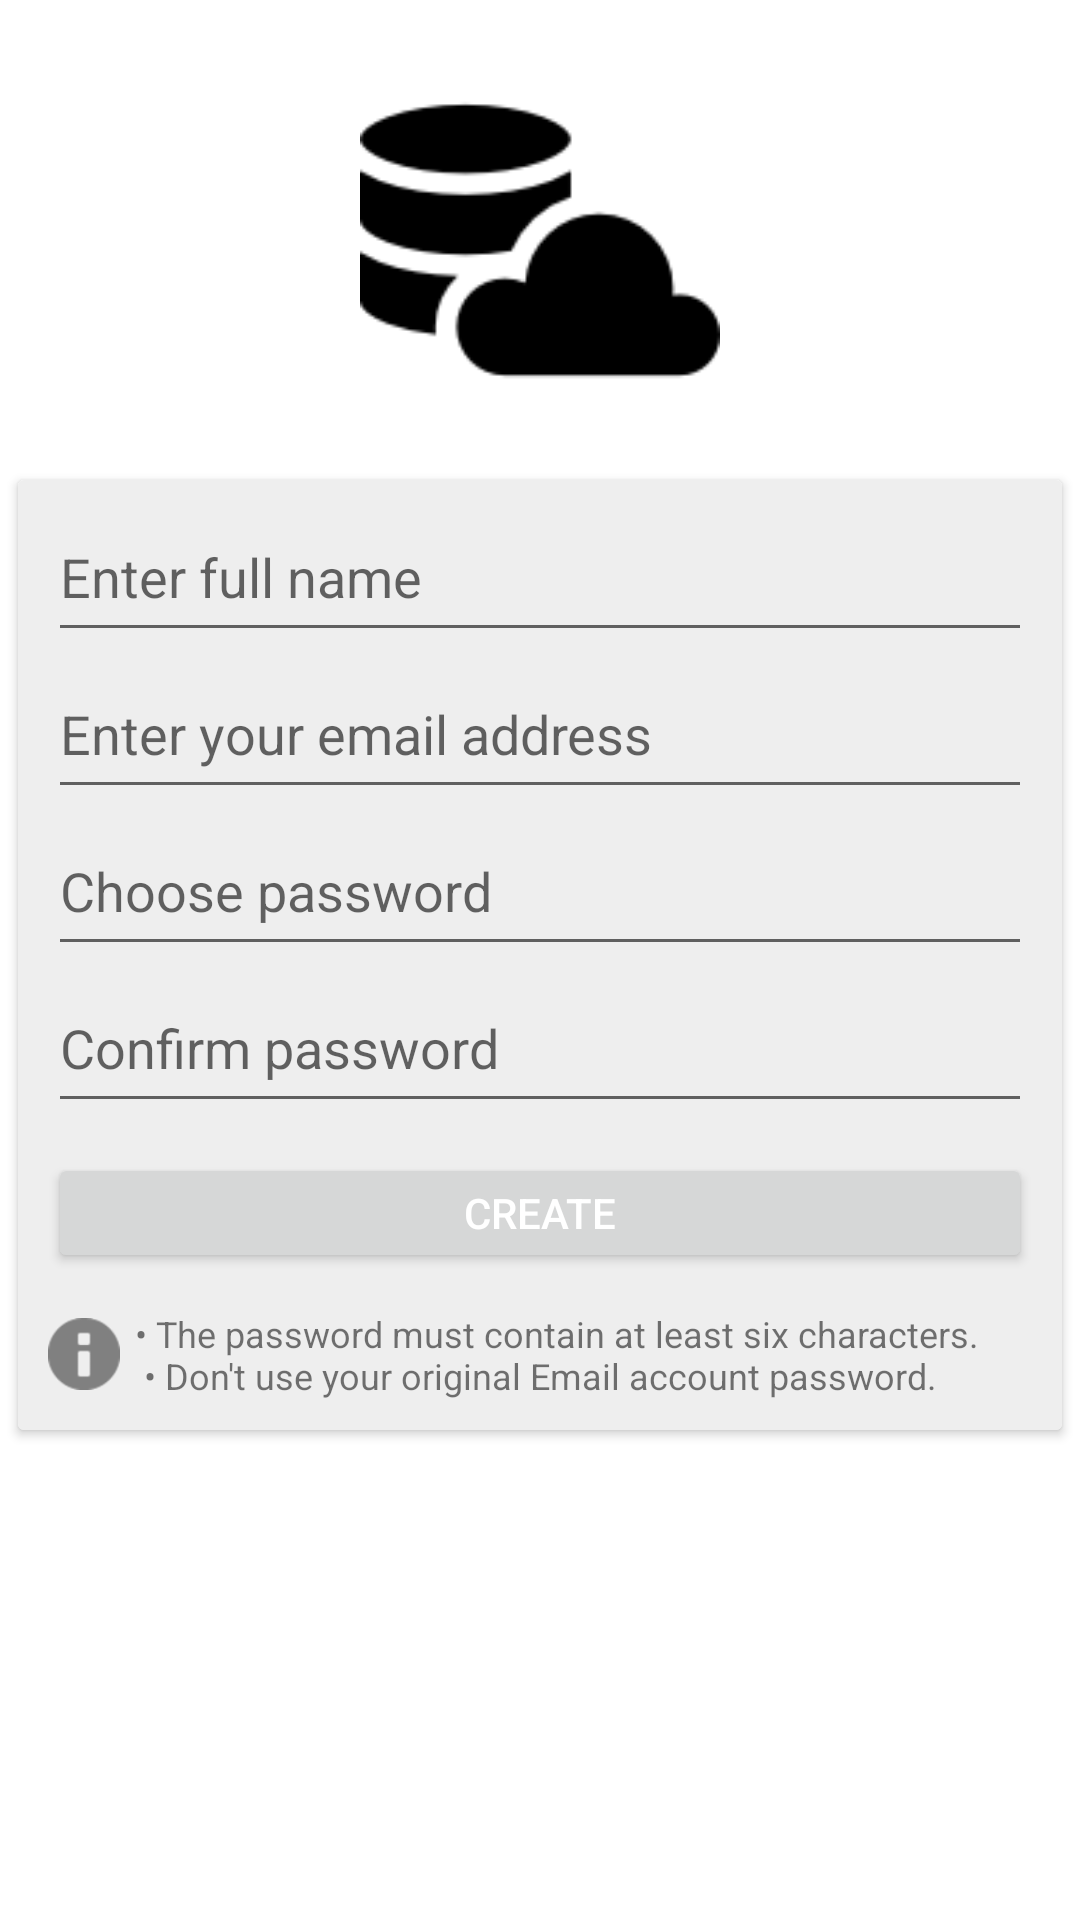

The Android layout XML behind this screen, and the referenced resources:
<!-- AndroidManifest.xml: application theme Theme.CloudServerApp -->
<!-- res/layout/activity_register_account.xml -->
<?xml version="1.0" encoding="utf-8"?>
<LinearLayout xmlns:android="http://schemas.android.com/apk/res/android"
    xmlns:app="http://schemas.android.com/apk/res-auto"
    xmlns:tools="http://schemas.android.com/tools"
    android:layout_width="match_parent"
    android:layout_height="match_parent"
    android:background="@color/white"
    android:focusableInTouchMode="true"
    android:orientation="vertical"
    tools:context=".RegisterAccountActivity">

    <ScrollView
        android:id="@+id/scroller_register"
        android:layout_width="match_parent"
        android:layout_height="match_parent">

        <LinearLayout
            android:layout_width="match_parent"
            android:layout_height="wrap_content"
            android:orientation="vertical">
            <androidx.appcompat.widget.AppCompatImageView
                android:id="@+id/iv_logo"
                android:layout_width="@dimen/login_logo_width"
                android:layout_height="@dimen/login_logo_height"
                android:layout_margin="20dp"
                android:layout_gravity="center_horizontal"
                app:srcCompat="@drawable/logo"
                android:scaleType="centerCrop"/>

            <androidx.cardview.widget.CardView
                android:padding="10dp"
                android:layout_marginStart="6dp"
                android:layout_marginEnd="6dp"
                android:layout_marginBottom="100dp"
                android:background="@color/silver"
                android:layout_width="match_parent"
                android:layout_height="wrap_content">
                <LinearLayout
                    android:background="@color/silver"
                    android:layout_width="match_parent"
                    android:layout_height="wrap_content"
                    android:orientation="vertical">

                    <EditText
                        android:id="@+id/name_textbox_register"
                        android:layout_width="match_parent"
                        android:layout_height="wrap_content"
                        android:layout_marginStart="10dp"
                        android:layout_marginLeft="10dp"
                        android:paddingBottom="13dp"
                        android:layout_marginTop="10dp"
                        android:maxLength="255"
                        android:layout_marginEnd="10dp"
                        android:layout_marginRight="10dp"
                        android:layout_marginBottom="5dp"
                        android:inputType="textPersonName"
                        android:hint="@string/enter_full_name"
                        android:singleLine="true"/>

                    <EditText
                        android:id="@+id/email_textbox_register"
                        android:layout_width="match_parent"
                        android:layout_height="wrap_content"
                        android:layout_marginStart="10dp"
                        android:layout_marginLeft="10dp"
                        android:layout_marginEnd="10dp"
                        android:layout_marginRight="10dp"
                        android:paddingBottom="13dp"
                        android:maxLength="255"
                        android:layout_marginBottom="5dp"
                        android:inputType="textEmailAddress"
                        android:hint="@string/enter_email_address"
                        android:singleLine="true"/>

                    <EditText
                        android:id="@+id/password_textbox_register"
                        android:layout_width="match_parent"
                        android:layout_height="wrap_content"
                        android:layout_marginStart="10dp"
                        android:layout_marginLeft="10dp"
                        android:layout_marginEnd="10dp"
                        android:layout_marginRight="10dp"
                        android:paddingBottom="13dp"
                        android:maxLength="128"
                        android:layout_marginBottom="5dp"
                        android:hint="@string/choose_password"
                        android:inputType="textPassword"/>

                    <EditText
                        android:id="@+id/confirm_password_textbox_register"
                        android:layout_width="match_parent"
                        android:layout_height="wrap_content"
                        android:layout_marginStart="10dp"
                        android:layout_marginLeft="10dp"
                        android:layout_marginEnd="10dp"
                        android:layout_marginRight="10dp"
                        android:maxLength="128"
                        android:hint="@string/confirm_password"
                        android:paddingBottom="13dp"
                        android:inputType="textPassword"/>

                    <Button
                        android:id="@+id/signin_button_register"
                        android:layout_width="match_parent"
                        android:layout_height="40dp"
                        android:layout_margin="10dp"
                        android:text="@string/create"
                        android:onClick="createAccount"
                        android:textColor="@android:color/white"/>

                    <LinearLayout
                        android:layout_width="match_parent"
                        android:layout_height="wrap_content"
                        android:layout_marginStart="10dp"
                        android:layout_marginTop="2dp"
                        android:layout_marginBottom="10dp"
                        android:orientation="horizontal">

                        <ImageView
                            android:layout_width="24dp"
                            android:layout_height="24dp"
                            android:layout_gravity="center_vertical"
                            app:tint="@color/grey"
                            android:background="@android:color/transparent"
                            app:srcCompat="@android:drawable/ic_dialog_info"/>

                        <TextView
                            android:id="@+id/caution"
                            android:layout_marginStart="5dp"
                            android:layout_gravity="center_vertical"
                            android:layout_width="wrap_content"
                            android:layout_height="wrap_content"
                            android:text="@string/cautions"
                            android:textSize="12sp"/>

                    </LinearLayout>
                </LinearLayout>
            </androidx.cardview.widget.CardView>
        </LinearLayout>
    </ScrollView>

</LinearLayout>
<!-- resources referenced by this layout -->
<resources>
  <color name="grey">#808080</color>
  <color name="silver">#EEEEEE</color>
  <color name="white">#FFFFFF</color>
  <dimen name="login_logo_height">120dp</dimen>
  <dimen name="login_logo_width">120dp</dimen>
  <!-- drawable logo: png bitmap (drawable, 2919 bytes) -->
  <string name="cautions">
          • The password must contain at least six characters.
          <br />\n
          • Don\'t use your original Email account password.
      </string>
  <string name="choose_password">Choose password</string>
  <string name="confirm_password">Confirm password</string>
  <string name="create">create</string>
  <string name="enter_email_address">Enter your email address</string>
  <string name="enter_full_name">Enter full name</string>
  <style name="Theme.CloudServerApp" parent="Theme.MaterialComponents.DayNight.DarkActionBar">
          
          <item name="colorPrimary">@color/purple_500</item>
          <item name="colorPrimaryVariant">@color/purple_700</item>
          <item name="colorOnPrimary">@color/white</item>
          
          <item name="colorSecondary">@color/teal_200</item>
          <item name="colorSecondaryVariant">@color/teal_700</item>
          <item name="colorOnSecondary">@color/black</item>
          
          <item name="android:statusBarColor" tools:targetApi="l">?attr/colorPrimaryVariant</item>
          
      </style>
  <color name="purple_500">#FF6200EE</color>
  <color name="purple_700">#FF3700B3</color>
  <color name="teal_200">#FF03DAC5</color>
  <color name="teal_700">#FF018786</color>
  <color name="black">#000000</color>
</resources>
